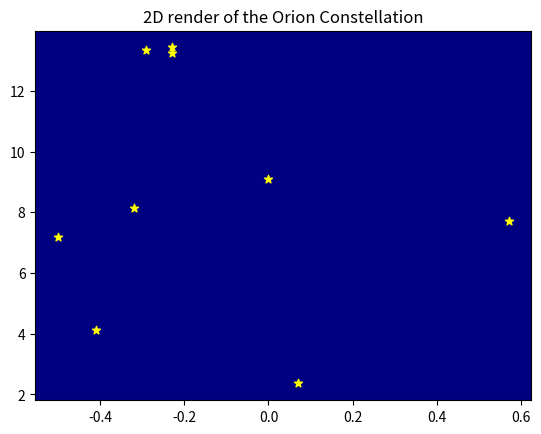
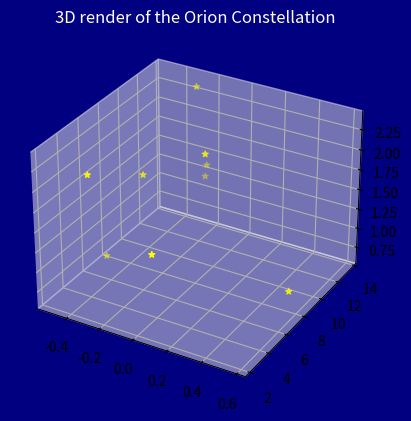

Recreate these plots in Python, in order.

# coding: utf-8

# ## Project: Visualizing the Orion Constellation
# 
# [redacted]
# 
# As a researcher on the Hayden Planetarium team, you are in charge of visualizing the Orion constellation in 3D using the Matplotlib function `.scatter()`. To learn more about the `.scatter()` you can see the Matplotlib documentation [here](https://matplotlib.org/api/_as_gen/matplotlib.pyplot.scatter.html). 
# 
# You will create a rotate-able visualization of the position of the Orion's stars and get a better sense of their actual positions. To achieve this, you will be mapping real data from outer space that maps the position of the stars in the sky
# 
# The goal of the project is to understand spatial perspective. Once you visualize Orion in both 2D and 3D, you will be able to see the difference in the constellation shape humans see from earth versus the actual position of the stars that make up this constellation. 
# 
# <img src="https://upload.wikimedia.org/wikipedia/commons/9/91/Orion_constellation_with_star_labels.jpg" alt="Orion" style="width: 400px;"/>
# 
# 

# ## 1. Set-Up
# The following set-up is new and specific to the project. It is very similar to the way you have imported Matplotlib in previous lessons.
# 
# + Add `%matplotlib notebook` in the cell below. This is a new statement that you may not have seen before. It will allow you to be able to rotate your visualization in this jupyter notebook.
# 
# + We will be using a subset of Matplotlib: `matplotlib.pyplot`. Import the subset as you have been importing it in previous lessons: `from matplotlib import pyplot as plt`
# 
# 
# + In order to see our 3D visualization, we also need to add this new line after we import Matplotlib:
# `from mpl_toolkits.mplot3d import Axes3D`
# 

# In[37]:


get_ipython().run_line_magic('matplotlib', 'notebook')
from matplotlib import pyplot as plt
from mpl_toolkits.mplot3d import Axes3D


# ## 2. Get familiar with real data
# 
# Astronomers describe a star's position in the sky by using a pair of angles: declination and right ascension. Declination is similar to longitude, but it is projected on the celestian fear. Right ascension is known as the "hour angle" because it accounts for time of day and earth's rotaiton. Both angles are relative to the celestial equator. You can learn more about star position [here](https://en.wikipedia.org/wiki/Star_position).
# 
# The `x`, `y`, and `z` lists below are composed of the x, y, z coordinates for each star in the collection of stars that make up the Orion constellation as documented in a paper by Nottingham Trent Univesity on "The Orion constellation as an installation" found [here](https://arxiv.org/ftp/arxiv/papers/1110/1110.3469.pdf).
# 
# Spend some time looking at `x`, `y`, and `z`, does each fall within a range?

# In[38]:


# Orion
x = [-0.41, 0.57, 0.07, 0.00, -0.29, -0.32,-0.50,-0.23, -0.23]
y = [4.12, 7.71, 2.36, 9.10, 13.35, 8.13, 7.19, 13.25,13.43]
z = [2.06, 0.84, 1.56, 2.07, 2.36, 1.72, 0.66, 1.25,1.38]


# ## 3. Create a 2D Visualization
# 
# Before we visualize the stars in 3D, let's get a sense of what they look like in 2D. 
# 
# Create a figure for the 2d plot and save it to a variable name `fig`. (hint: `plt.figure()`)
# 
# Add your subplot `.add_subplot()` as the single subplot, with `1,1,1`.(hint: `add_subplot(1,1,1)`)
# 
# Use the scatter [function](https://matplotlib.org/api/_as_gen/matplotlib.pyplot.scatter.html) to visualize your `x` and `y` coordinates. (hint: `.scatter(x,y)`)
# 
# Render your visualization. (hint: `plt.show()`)
# 
# Does the 2D visualization look like the Orion constellation we see in the night sky? Do you recognize its shape in 2D? There is a curve to the sky, and this is a flat visualization, but we will visualize it in 3D in the next step to get a better sense of the actual star positions. 

# In[51]:


fig = plt.figure()
fig.add_subplot(1,1,1,facecolor='navy')
plt.title('2D render of the Orion Constellation')
plt.scatter(x,y,c='yellow',marker='*')
plt.show()


# ## 4. Create a 3D Visualization
# 
# Create a figure for the 3D plot and save it to a variable name `fig_3d`. (hint: `plt.figure()`)
# 
# 
# Since this will be a 3D projection, we want to make to tell Matplotlib this will be a 3D plot.  
# 
# To add a 3D projection, you must include a the projection argument. It would look like this:
# ```py
# projection="3d"
# ```
# 
# Add your subplot with `.add_subplot()` as the single subplot `1,1,1` and specify your `projection` as `3d`:
# 
# `fig_3d.add_subplot(1,1,1,projection="3d")`)
# 
# Since this visualization will be in 3D, we will need our third dimension. In this case, our `z` coordinate. 
# 
# Create a new variable `constellation3d` and call the scatter [function](https://matplotlib.org/api/_as_gen/matplotlib.pyplot.scatter.html) with your `x`, `y` and `z` coordinates. 
# 
# Include `z` just as you have been including the other two axes. (hint: `.scatter(x,y,z)`)
# 
# Render your visualization. (hint `plt.show()`.)
# 

# In[77]:


fig_3d = plt.figure(facecolor='navy')
constellation3d = fig_3d.add_subplot(1,1,1,projection='3d',facecolor='navy')
plt.title('3D render of the Orion Constellation',color='white')
constellation3d.scatter(x,y,z,c='yellow',marker='*')
plt.show()


# ## 5. Rotate and explore
# 
# Use your mouse to click and drag the 3D visualization in the previous step. This will rotate the scatter plot. As you rotate, can you see Orion from different angles? 
# 
# Note: The on and off button that appears above the 3D scatter plot allows you to toggle rotation of your 3D visualization in your notebook.
# 
# Take your time, rotate around! Remember, this will never look exactly like the Orion we see from Earth. The visualization does not curve as the night sky does.
# There is beauty in the new understanding of Earthly perspective! We see the shape of the warrior Orion because of Earth's location in the universe and the location of the stars in that constellation.
# 
# Feel free to map more stars by looking up other celestial x, y, z coordinates [here](http://www.stellar-database.com/).
# 
